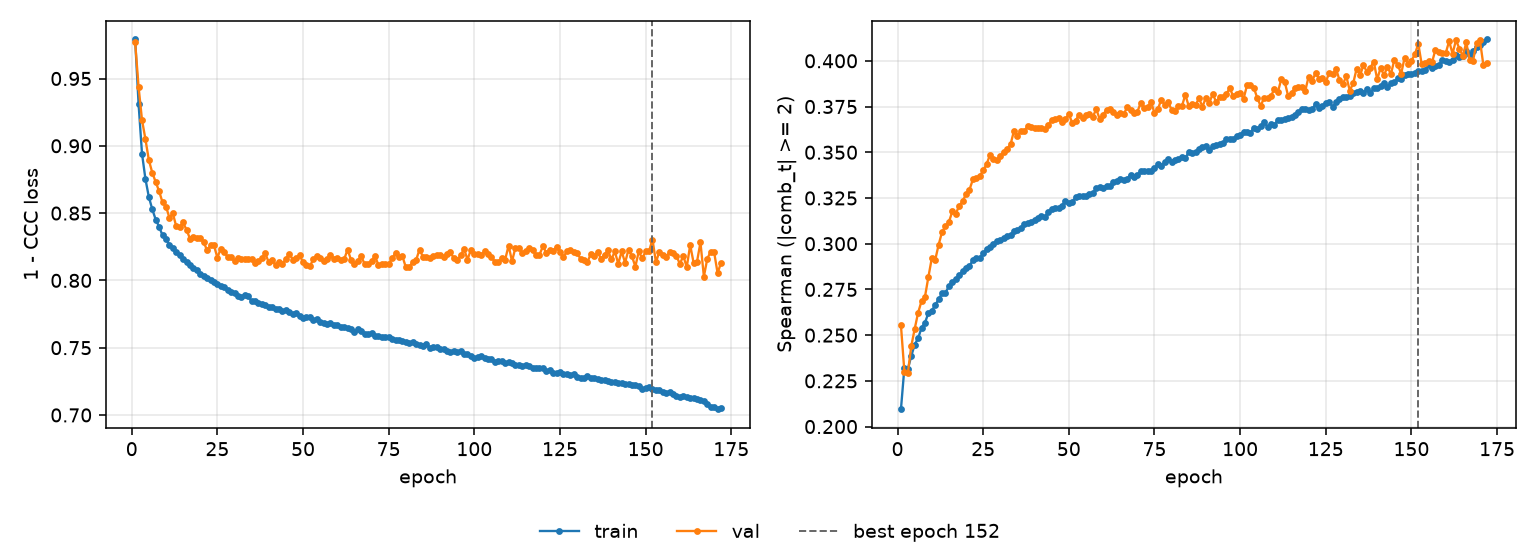

Source data for this figure (header and first rows):
epoch, tr_loss, vl_loss, tr_sp, vl_sp, is_best
1, 0.979, 0.9768, 0.2095, 0.2553, False
2, 0.9311, 0.9437, 0.2321, 0.2301, False
3, 0.8942, 0.9192, 0.2313, 0.229, False
4, 0.8753, 0.9049, 0.2385, 0.2439, False
5, 0.8619, 0.8894, 0.2448, 0.2533, False
6, 0.8528, 0.88, 0.2483, 0.2622, False
7, 0.8452, 0.873, 0.2539, 0.2685, False
8, 0.8399, 0.8662, 0.2568, 0.2709, False
9, 0.8334, 0.8579, 0.262, 0.2817, False
10, 0.831, 0.8549, 0.2633, 0.292, False
11, 0.8261, 0.8466, 0.2665, 0.2911, False
12, 0.824, 0.8498, 0.2695, 0.2994, False
13, 0.821, 0.84, 0.2729, 0.3064, False
14, 0.8187, 0.8399, 0.2733, 0.3096, False
15, 0.8156, 0.843, 0.2767, 0.3119, False
16, 0.8133, 0.8375, 0.2789, 0.3177, False
17, 0.8113, 0.8311, 0.2806, 0.3163, False
18, 0.8092, 0.8325, 0.2827, 0.3208, False
19, 0.8074, 0.8315, 0.2851, 0.3231, False
20, 0.8048, 0.8315, 0.2864, 0.3273, False
21, 0.8033, 0.8284, 0.2879, 0.3295, False
22, 0.8017, 0.8224, 0.291, 0.3352, False
23, 0.8002, 0.8261, 0.292, 0.3357, False
24, 0.7987, 0.8259, 0.2921, 0.337, False
25, 0.797, 0.8169, 0.2948, 0.34, False
26, 0.7957, 0.8236, 0.297, 0.3435, False
27, 0.7951, 0.8214, 0.2979, 0.3487, False
28, 0.7929, 0.8173, 0.3001, 0.3464, False
29, 0.7911, 0.8175, 0.3015, 0.3456, False
30, 0.7904, 0.8144, 0.3019, 0.348, False
31, 0.7882, 0.8168, 0.3029, 0.3504, False
32, 0.788, 0.816, 0.3042, 0.3518, False
33, 0.789, 0.8158, 0.3049, 0.3544, False
34, 0.7881, 0.8159, 0.3067, 0.3618, False
35, 0.7847, 0.8157, 0.3074, 0.3592, False
36, 0.7849, 0.8132, 0.3086, 0.3617, False
37, 0.7832, 0.8141, 0.3106, 0.3616, False
38, 0.7821, 0.8167, 0.3114, 0.3643, False
39, 0.7819, 0.82, 0.312, 0.3639, False
40, 0.7805, 0.8133, 0.313, 0.3632, False
41, 0.7805, 0.815, 0.3142, 0.3633, False
42, 0.7789, 0.8113, 0.315, 0.3631, False
43, 0.7789, 0.8134, 0.3147, 0.3626, False
44, 0.7772, 0.812, 0.3173, 0.3646, False
45, 0.7777, 0.8159, 0.3191, 0.3678, False
46, 0.7766, 0.8199, 0.3194, 0.368, False
47, 0.7753, 0.8155, 0.3197, 0.3687, False
48, 0.7756, 0.8164, 0.3208, 0.3663, False
49, 0.7733, 0.8187, 0.3235, 0.368, False
50, 0.7718, 0.8134, 0.322, 0.3709, False
51, 0.7726, 0.8113, 0.3228, 0.366, False
52, 0.773, 0.8104, 0.3255, 0.3674, False
53, 0.7704, 0.816, 0.326, 0.3706, False
54, 0.771, 0.8182, 0.3263, 0.3687, False
55, 0.7694, 0.817, 0.3258, 0.3704, False
56, 0.7683, 0.8145, 0.3274, 0.3709, False
57, 0.7678, 0.8156, 0.3276, 0.3694, False
58, 0.7681, 0.8192, 0.3303, 0.3735, False
59, 0.7671, 0.8157, 0.3309, 0.3683, False
60, 0.7666, 0.8165, 0.3303, 0.3705, False
... 112 more rows
